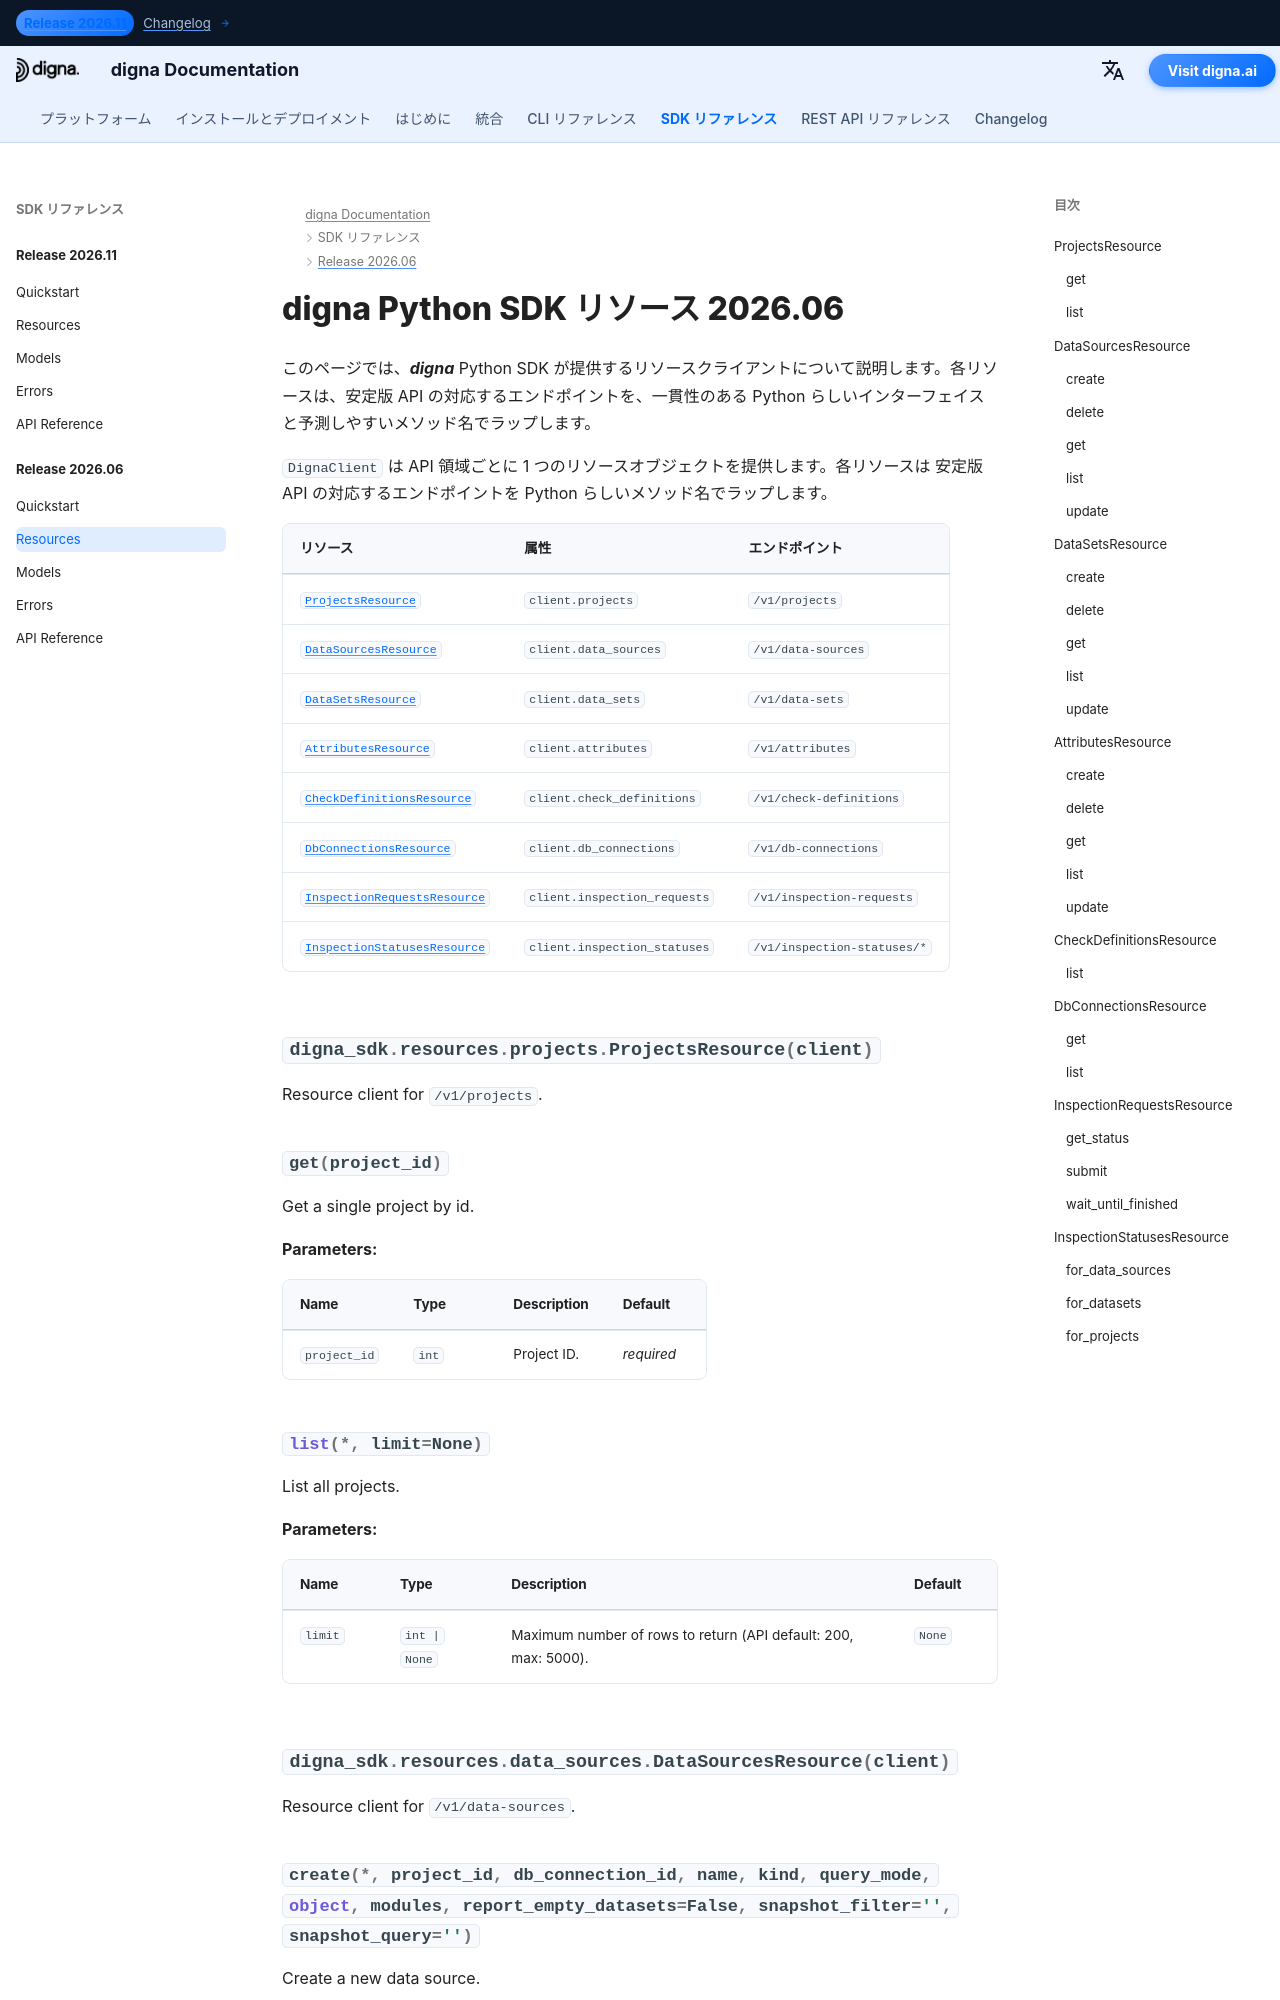

repository: dignaai/digna-docs · page: ja/sdk/Release 2026.06/resources/index.html · generator: mkdocs

---
title: digna Python SDK リソース 2026.06 | digna ドキュメント
description: digna Python SDK リリース 2026.06 のリソースクライアント
image: /assets/logo_square.png
---

# digna Python SDK リソース 2026.06

このページでは、***digna*** Python SDK が提供するリソースクライアントについて説明します。各リソースは、安定版 API の対応する
